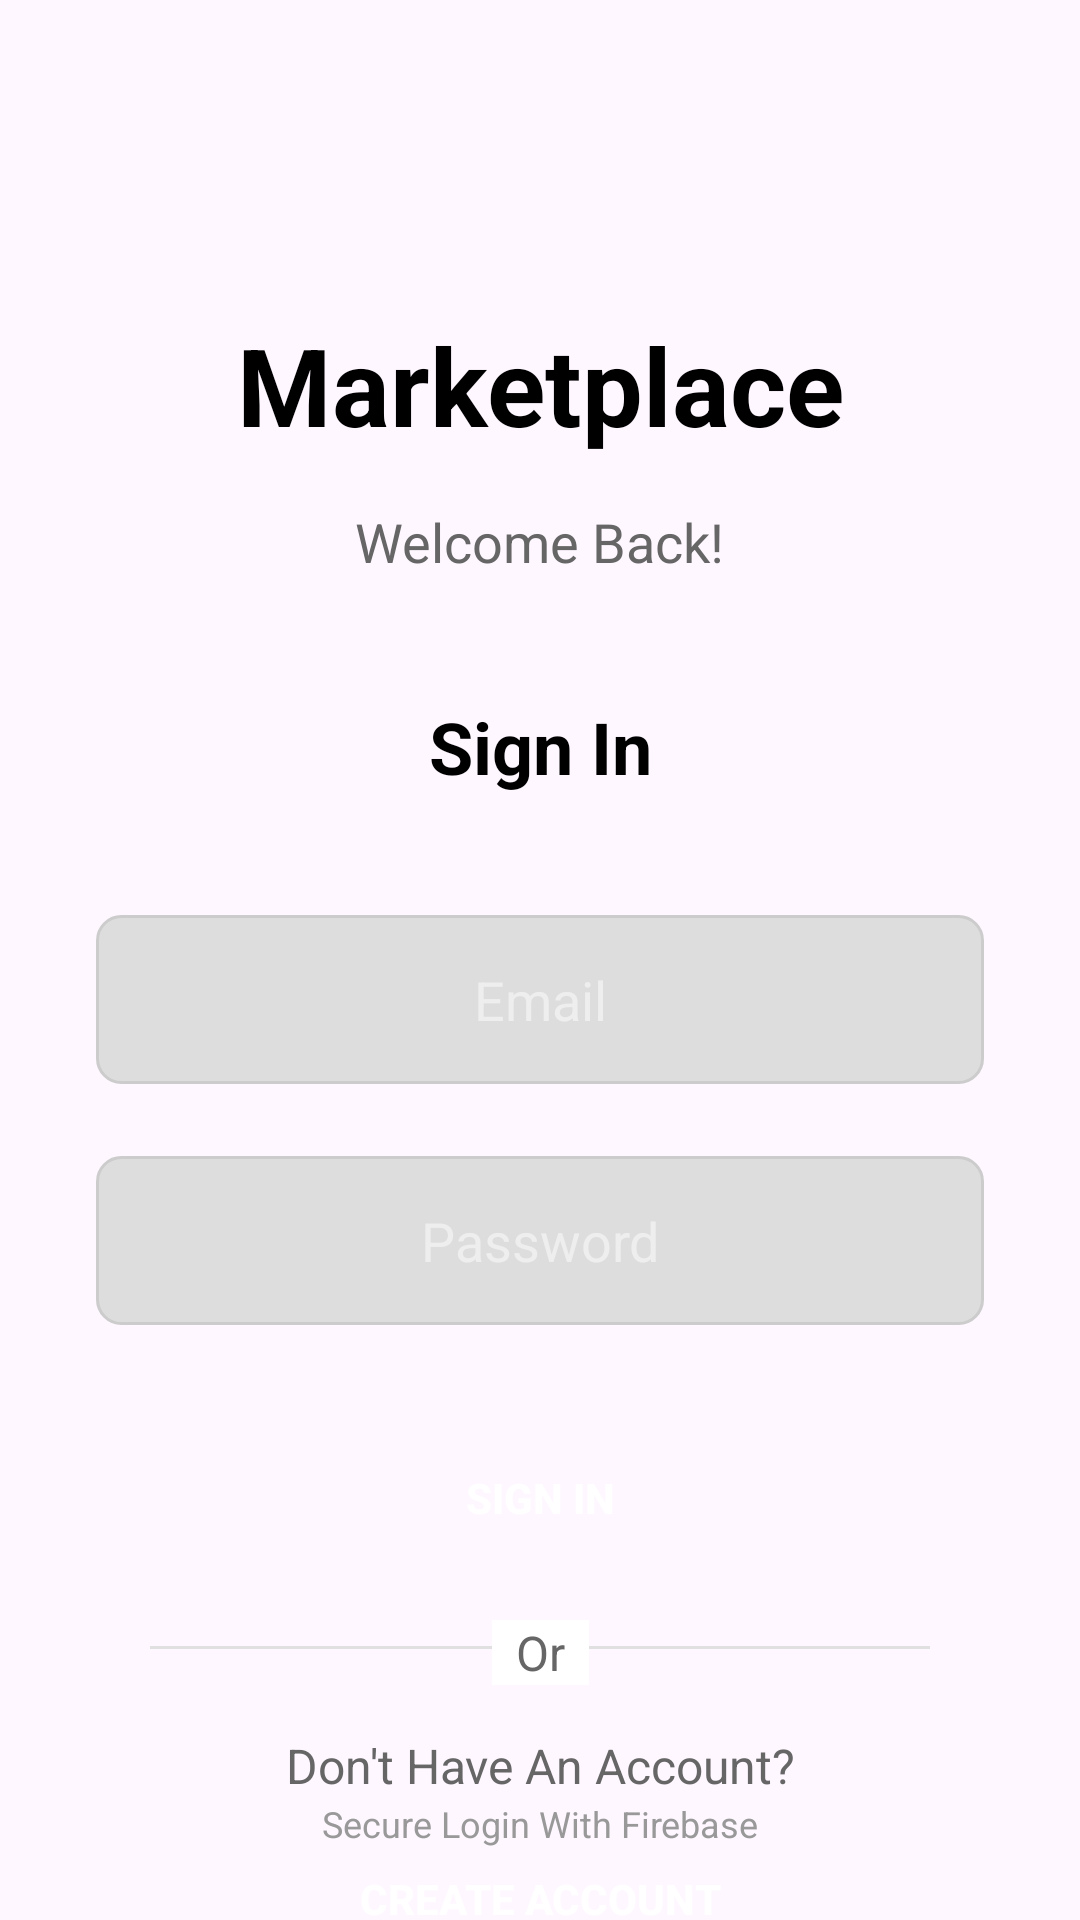

The Android layout XML behind this screen, and the referenced resources:
<!-- AndroidManifest.xml: application theme Theme.Marketplace -->
<!-- res/layout/activity_login.xml -->
<?xml version="1.0" encoding="utf-8"?>
<androidx.constraintlayout.widget.ConstraintLayout xmlns:android="http://schemas.android.com/apk/res/android"
    xmlns:app="http://schemas.android.com/apk/res-auto"
    xmlns:tools="http://schemas.android.com/tools"
    android:layout_width="match_parent"
    android:layout_height="match_parent"
    android:fitsSystemWindows="true"
    android:paddingTop="24dp"
    tools:context=".LoginActivity">

    <TextView
        android:id="@+id/textViewMarketplace"
        android:layout_width="wrap_content"
        android:layout_height="wrap_content"
        android:layout_marginTop="80dp"
        android:text="Marketplace"
        android:textSize="36sp"
        android:textStyle="bold"
        android:textColor="@android:color/black"
        app:layout_constraintEnd_toEndOf="parent"
        app:layout_constraintStart_toStartOf="parent"
        app:layout_constraintTop_toTopOf="parent" />

    <TextView
        android:id="@+id/textViewWelcome"
        android:layout_width="wrap_content"
        android:layout_height="wrap_content"
        android:layout_marginTop="16dp"
        android:text="Welcome Back!"
        android:textSize="18sp"
        android:textColor="#666666"
        app:layout_constraintEnd_toEndOf="parent"
        app:layout_constraintStart_toStartOf="parent"
        app:layout_constraintTop_toBottomOf="@+id/textViewMarketplace" />

    <TextView
        android:id="@+id/textViewLogin"
        android:layout_width="wrap_content"
        android:layout_height="wrap_content"
        android:layout_marginTop="40dp"
        android:text="Sign In"
        android:textSize="24sp"
        android:textStyle="bold"
        android:textColor="@android:color/black"
        app:layout_constraintEnd_toEndOf="parent"
        app:layout_constraintStart_toStartOf="parent"
        app:layout_constraintTop_toBottomOf="@+id/textViewWelcome" />

    <EditText
        android:id="@+id/editTextUsername"
        android:layout_width="0dp"
        android:layout_height="wrap_content"
        android:layout_marginStart="32dp"
        android:layout_marginTop="40dp"
        android:layout_marginEnd="32dp"
        android:background="@drawable/edit_text_background"
        android:hint="Email"
        android:inputType="textEmailAddress"
        android:padding="16dp"
        android:textAlignment="center"
        android:textColorHint="#80FFFFFF"
        android:textColor="@android:color/white"
        app:layout_constraintEnd_toEndOf="parent"
        app:layout_constraintStart_toStartOf="parent"
        app:layout_constraintTop_toBottomOf="@+id/textViewLogin" />

    <EditText
        android:id="@+id/editTextPassword"
        android:layout_width="0dp"
        android:layout_height="wrap_content"
        android:layout_marginStart="32dp"
        android:layout_marginTop="24dp"
        android:layout_marginEnd="32dp"
        android:background="@drawable/edit_text_background"
        android:hint="Password"
        android:inputType="textPassword"
        android:padding="16dp"
        android:textAlignment="center"
        android:textColorHint="#80FFFFFF"
        android:textColor="@android:color/white"
        app:layout_constraintEnd_toEndOf="parent"
        app:layout_constraintStart_toStartOf="parent"
        app:layout_constraintTop_toBottomOf="@+id/editTextUsername" />

    <Button
        android:id="@+id/buttonLogin"
        android:layout_width="0dp"
        android:layout_height="wrap_content"
        android:layout_marginStart="32dp"
        android:layout_marginTop="32dp"
        android:layout_marginEnd="32dp"
        android:background="@drawable/button_background"
        android:padding="16dp"
        android:text="SIGN IN"
        android:textColor="@android:color/white"
        android:textStyle="bold"
        app:layout_constraintEnd_toEndOf="parent"
        app:layout_constraintStart_toStartOf="parent"
        app:layout_constraintTop_toBottomOf="@+id/editTextPassword" />

    <View
        android:id="@+id/viewSeparator"
        android:layout_width="0dp"
        android:layout_height="1dp"
        android:layout_marginStart="50dp"
        android:layout_marginTop="24dp"
        android:layout_marginEnd="50dp"
        android:background="#E0E0E0"
        app:layout_constraintEnd_toEndOf="parent"
        app:layout_constraintStart_toStartOf="parent"
        app:layout_constraintTop_toBottomOf="@+id/buttonLogin" />

    <TextView
        android:id="@+id/textViewOr"
        android:layout_width="wrap_content"
        android:layout_height="wrap_content"
        android:layout_marginTop="-10dp"
        android:background="@android:color/white"
        android:paddingStart="8dp"
        android:paddingEnd="8dp"
        android:text="Or"
        android:textSize="16sp"
        android:textColor="#666666"
        app:layout_constraintEnd_toEndOf="parent"
        app:layout_constraintStart_toStartOf="parent"
        app:layout_constraintTop_toBottomOf="@+id/viewSeparator" />

    <TextView
        android:id="@+id/textViewRegister"
        android:layout_width="wrap_content"
        android:layout_height="wrap_content"
        android:layout_marginTop="16dp"
        android:text="Don't Have An Account?"
        android:textSize="16sp"
        android:textColor="#666666"
        app:layout_constraintEnd_toEndOf="parent"
        app:layout_constraintStart_toStartOf="parent"
        app:layout_constraintTop_toBottomOf="@+id/textViewOr" />

    <Button
        android:id="@+id/buttonRegisterNow"
        android:layout_width="0dp"
        android:layout_height="wrap_content"
        android:layout_marginStart="32dp"
        android:layout_marginTop="8dp"
        android:layout_marginEnd="32dp"
        android:background="@drawable/button_background"
        android:padding="16dp"
        android:text="CREATE ACCOUNT"
        android:textColor="@android:color/white"
        android:textStyle="bold"
        app:layout_constraintEnd_toEndOf="parent"
        app:layout_constraintStart_toStartOf="parent"
        app:layout_constraintTop_toBottomOf="@+id/textViewRegister" />

    <TextView
        android:id="@+id/textViewInfo"
        android:layout_width="0dp"
        android:layout_height="wrap_content"
        android:layout_marginStart="32dp"
        android:layout_marginEnd="32dp"
        android:layout_marginBottom="24dp"
        android:text="Secure Login With Firebase"
        android:textAlignment="center"
        android:textSize="12sp"
        android:textColor="#999999"
        app:layout_constraintBottom_toBottomOf="parent"
        app:layout_constraintEnd_toEndOf="parent"
        app:layout_constraintStart_toStartOf="parent" />

</androidx.constraintlayout.widget.ConstraintLayout>
<!-- resources referenced by this layout -->
<resources>
  <!-- drawable edit_text_background (drawable) -->
  <?xml version="1.0" encoding="utf-8"?>
  <shape xmlns:android="http://schemas.android.com/apk/res/android">
      <solid android:color="#DDDDDD"/>
      <corners android:radius="8dp"/>
      <stroke android:width="1dp" android:color="#CCCCCC"/>
  </shape>
  <style name="Theme.Marketplace" parent="Theme.Material3.DayNight.NoActionBar">
          
          <item name="colorPrimary">@android:color/black</item>
          <item name="colorPrimaryVariant">@android:color/black</item>
          <item name="colorOnPrimary">@android:color/white</item>
  
          <item name="android:statusBarColor">@android:color/white</item>
          <item name="android:windowLightStatusBar" tools:targetApi="m">true</item>
  
          <item name="android:textColorPrimary">@android:color/black</item>
          <item name="android:textColorSecondary">@android:color/black</item>
      </style>
</resources>
